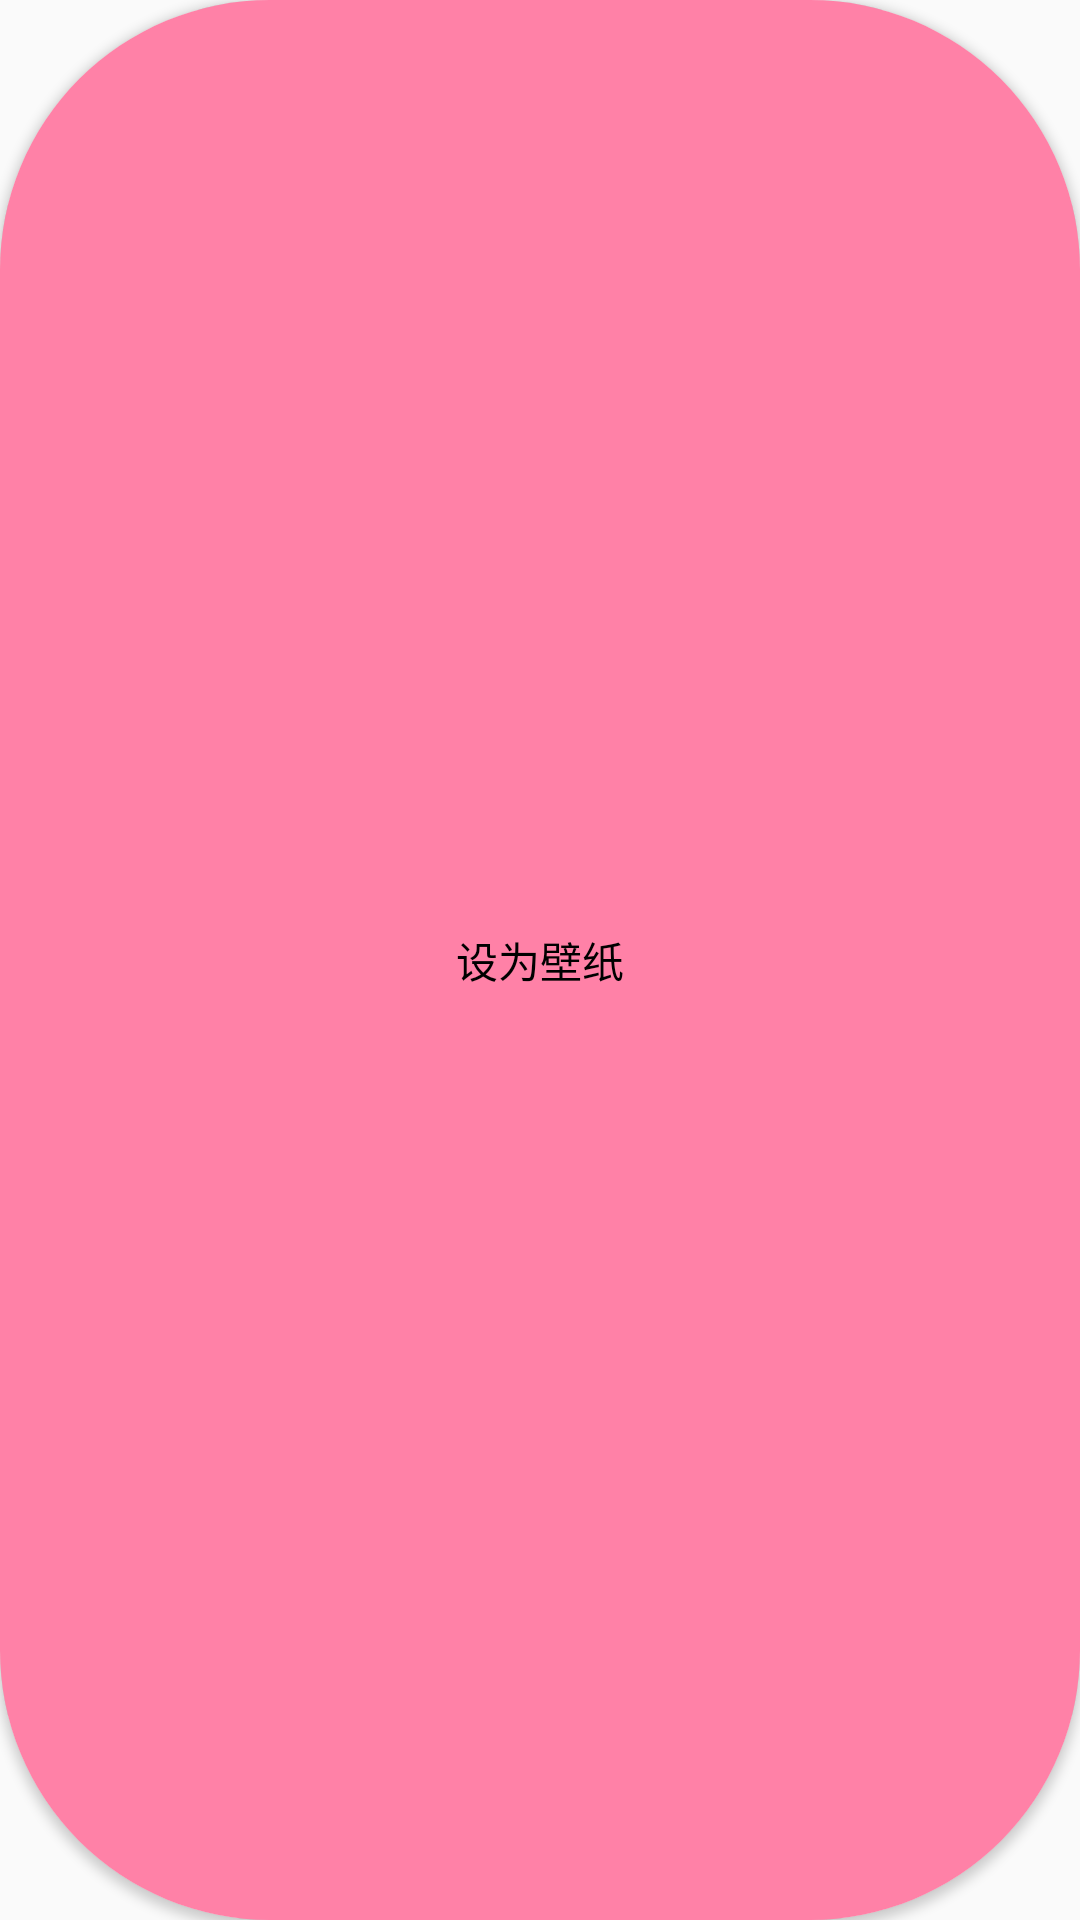

Here is an Android app screen rendered from its layout file. Give the layout XML and the strings, colors and styles it references.
<!-- AndroidManifest.xml: application theme Theme.AppCompat.Light.NoActionBar -->
<!-- res/layout/button_layout.xml -->
<?xml version="1.0" encoding="utf-8"?>
<androidx.cardview.widget.CardView xmlns:android="http://schemas.android.com/apk/res/android"
    xmlns:app="http://schemas.android.com/apk/res-auto"
    android:layout_width="match_parent"
    android:layout_height="wrap_content"
    android:layout_margin="10dp"
    app:cardCornerRadius="90dp">

    <Button
        android:id="@+id/button"
        android:layout_width="match_parent"
        android:layout_height="match_parent"
        android:background="@color/app_icon_background"
        android:text="设为壁纸"
        android:textColor="@color/black" />
</androidx.cardview.widget.CardView>
<!-- resources referenced by this layout -->
<resources>
  <color name="app_icon_background">#FF81A7</color>
  <color name="black">#FF000000</color>
</resources>
